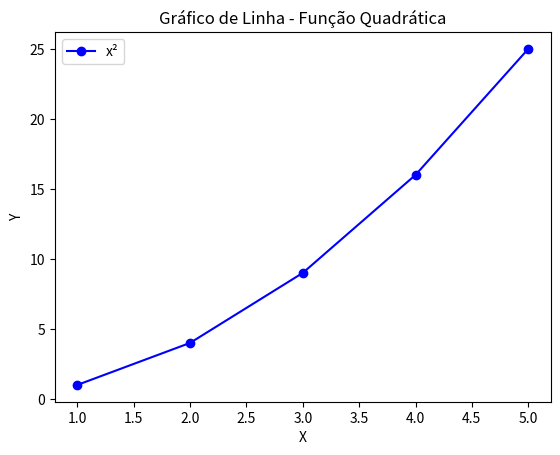

Write the Python code that produced this figure.
import matplotlib.pyplot as plt

# Dados para o gráfico
x = [1, 2, 3, 4, 5]
y = [1, 4, 9, 16, 25]

# Criação do gráfico
plt.plot(x, y, marker='o', linestyle='-', color='b', label='x²')

# Personalização
plt.xlabel('X')
plt.ylabel('Y')
plt.title('Gráfico de Linha - Função Quadrática')
plt.legend()

# Exibição do gráfico
plt.show()


#pip install matplotlib
#pip uninstall matplotlib
